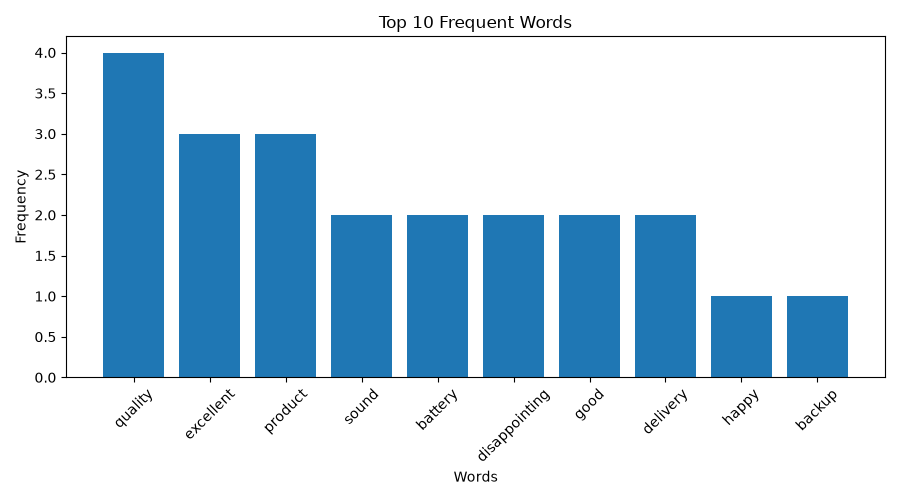

Values plotted in this chart, from the file beside it:
word, count
quality, 4
excellent, 3
product, 3
sound, 2
battery, 2
disappointing, 2
good, 2
delivery, 2
happy, 1
backup, 1
